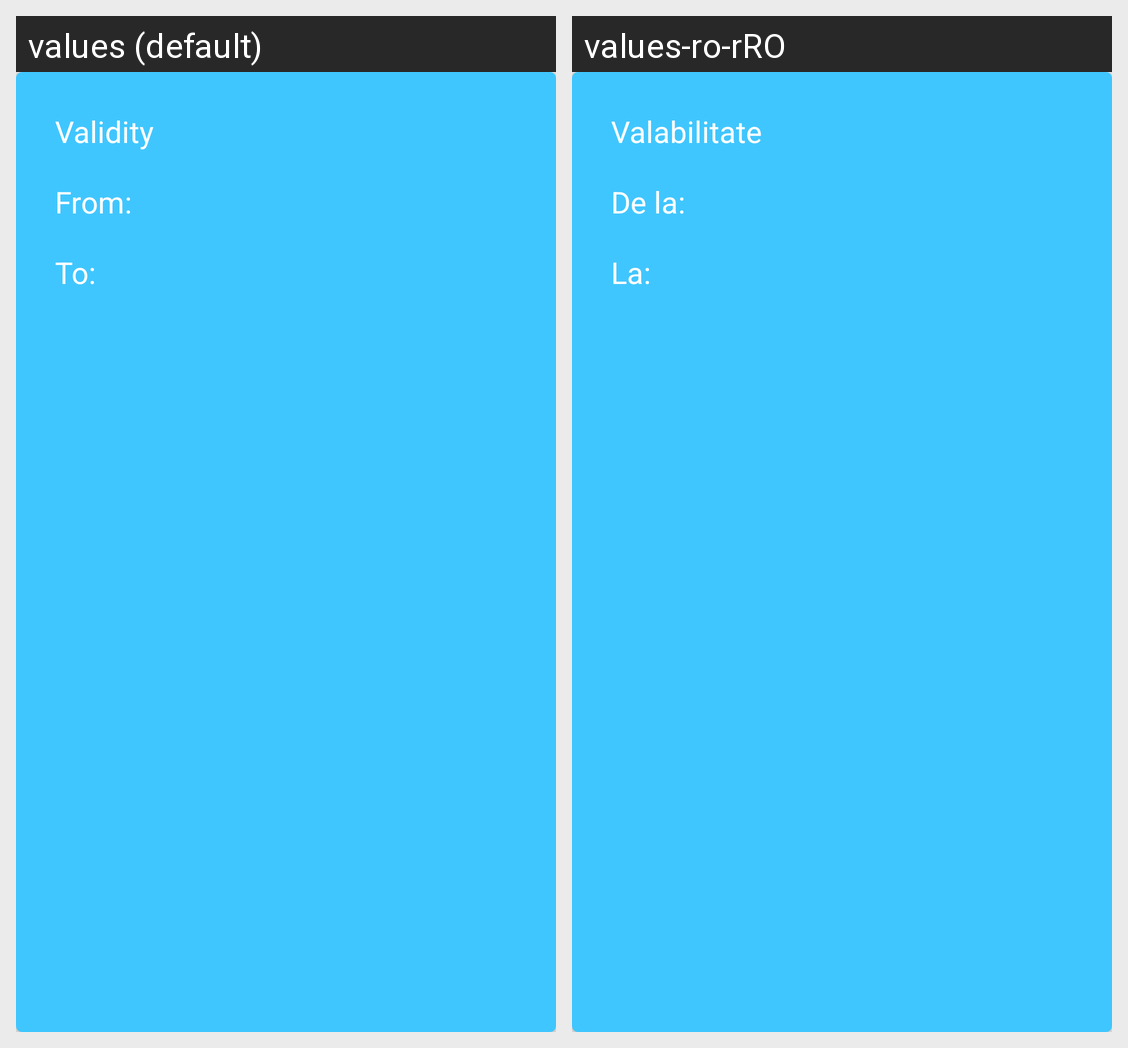

The same Android screen rendered under two of its app's locales, left to right. List the strings drawn on it with the default value and each locale's translation.
Android screen res/layout/offer_card_item.xml rendered under 2 locales, left to right: values (default), values-ro-rRO. Device: Nexus 5 (rendered at 1080×1920; each locale shown at half size, 540×960, under a caption strip naming it); theme AppTheme.
Strings drawn on this screen, with the default value and each locale's value (text and hints the layout hard-codes, and strings that could not be matched under every locale, appear in the picture but are not listed):

validity
  values: Validity
  values-ro-rRO: Valabilitate

from
  values: From:
  values-ro-rRO: De la:

to
  values: To:
  values-ro-rRO: La:
